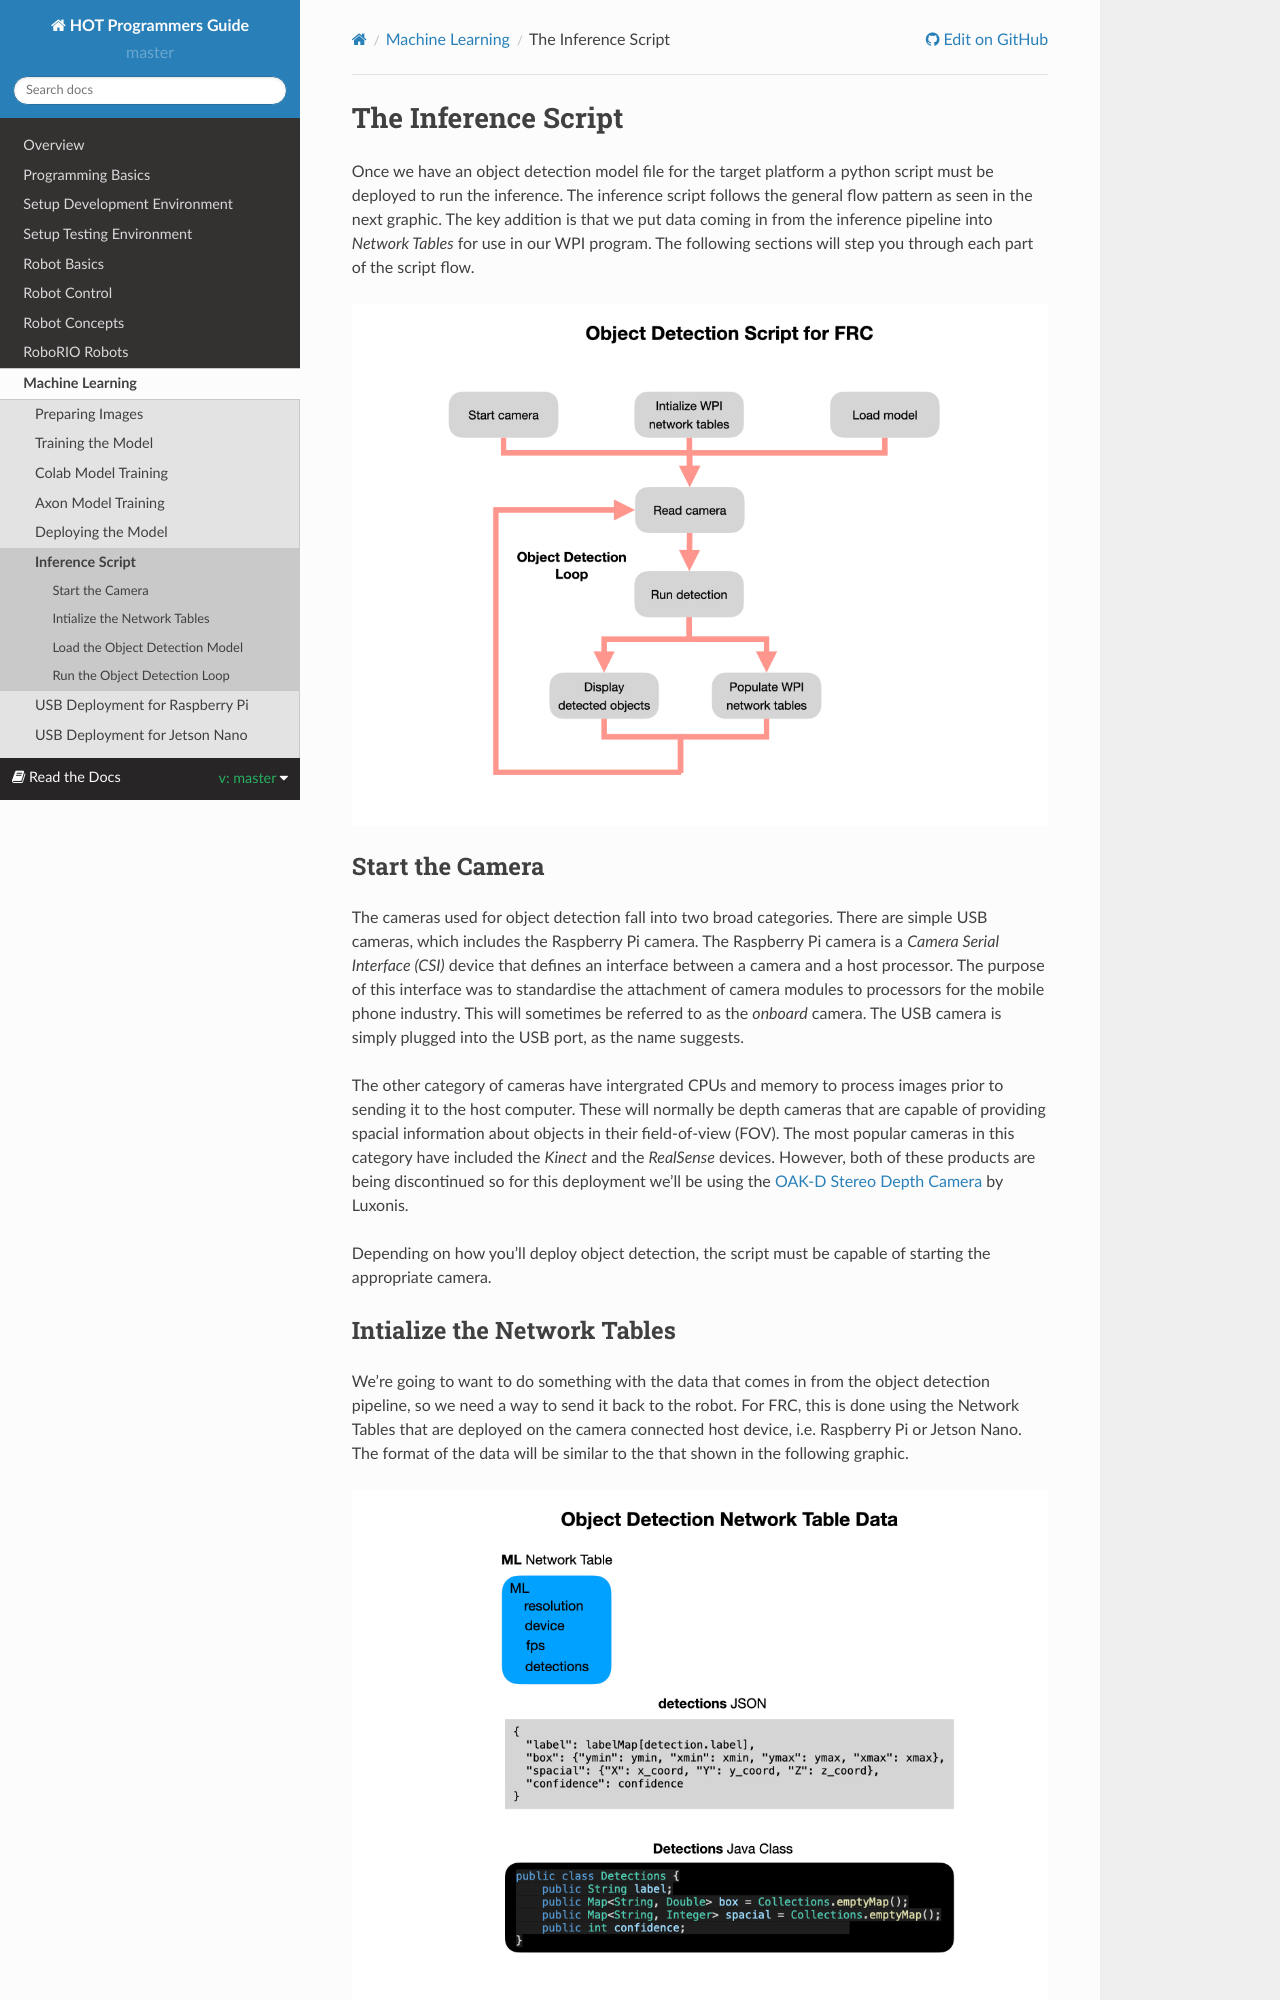

repository: kmoore67/rtd-github-pages · page: en/master/MachineLearning/deploymentScript.html · generator: sphinx

.. raw:: html 
   
   <meta name="robots" content="noindex">
   
############################
The Inference Script 
############################


Once we have an object detection model file for the target platform a python script must be deployed to run the inference.  The inference script follows the general flow pattern as seen in the next graphic.  The key addition is that we put data coming in from the inference pipeline into *Network Tables* for use in our WPI program.  The following sections will step you through each part of the script flow.

.. image:: /images/MachineLearning/FRCMachineLearning.018.jpeg 

Start the Camera
***************************************

The cameras used for object detection fall into two broad categories.  There are simple USB cameras, which includes the Raspberry Pi camera. The Raspberry Pi camera is a *Camera Serial Interface (CSI)* device that defines an interface between a camera and a host processor. The purpose of this interface was to standardise the attachment of camera modules to processors for the mobile phone industry. This will sometimes be referred to as the *onboard* camera.  The USB camera is simply plugged into the USB port, as the name suggests.

The other category of cameras have intergrated CPUs and memory to process images prior to sending it to the host computer.  These will normally be depth cameras that are capable of providing spacial information about objects in their field-of-view (FOV). The most popular cameras in this category have included the *Kinect* and the *RealSense* devices.  However, both of these products are being discontinued so for this deployment we'll be using the  `OAK-D Stereo Depth Camera <https://shop.luxonis.com/products/1098obcenclosure>`_ by Luxonis.

Depending on how you'll deploy object detection, the script must be capable of starting the appropriate camera.

Intialize the Network Tables
******************************************

We're going to want to do something with the data that comes in from the object detection pipeline, so we need a way to send it back to the robot.  For FRC, this is done using the Network Tables that are deployed on the camera connected host device, i.e. Raspberry Pi or Jetson Nano. The format of the data will be similar to the that shown in the following graphic.

.. image:: /images/MachineLearning/FRCMachineLearning.012.jpeg 

Load the Object Detection Model
**********************************************
